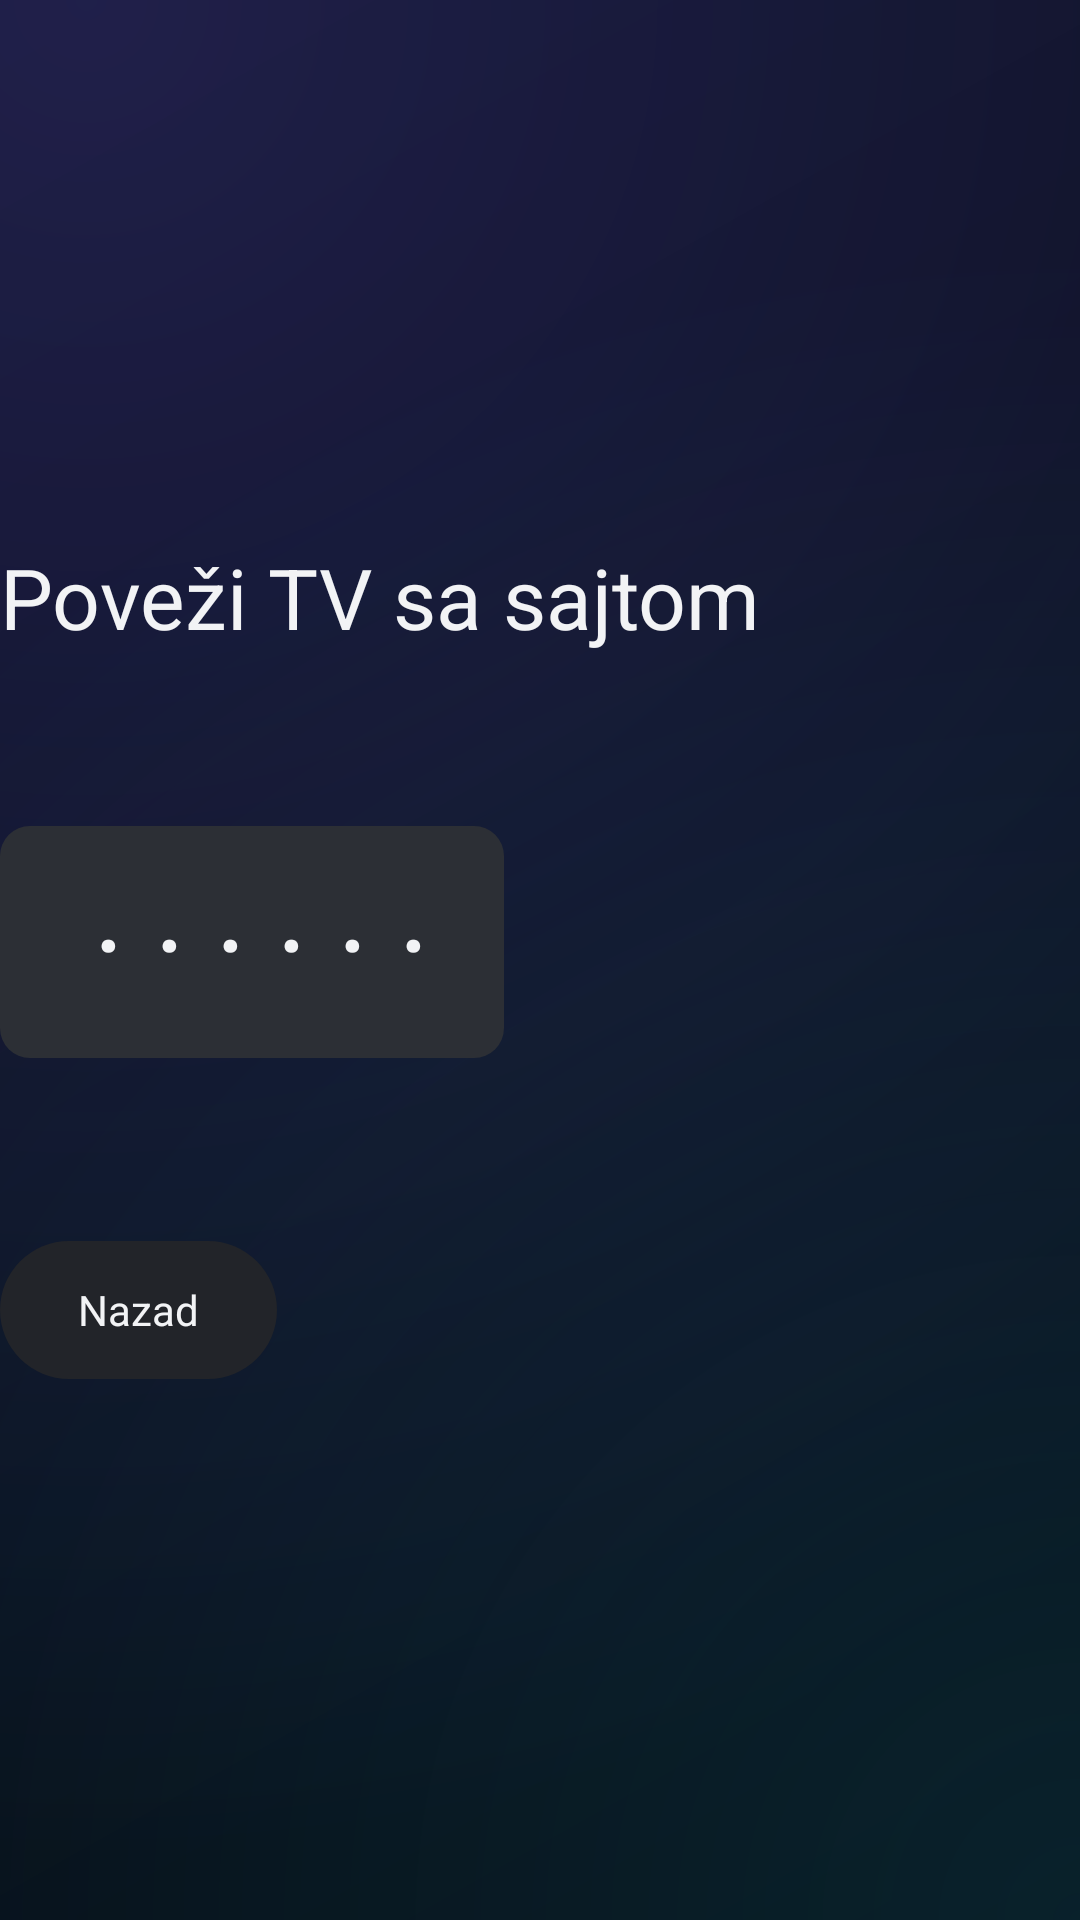

This screen was rendered from an Android layout file. Write that file and the resources it references.
<!-- AndroidManifest.xml: activity theme Theme.Lumen -->
<!-- res/layout/activity_pair.xml -->
<?xml version="1.0" encoding="utf-8"?>
<FrameLayout xmlns:android="http://schemas.android.com/apk/res/android"
    android:layout_width="match_parent"
    android:layout_height="match_parent">

    <LinearLayout
        android:layout_width="wrap_content"
        android:layout_height="wrap_content"
        android:layout_gravity="center"
        android:gravity="center_vertical"
        android:orientation="horizontal">

        <LinearLayout
            android:layout_width="460dp"
            android:layout_height="wrap_content"
            android:orientation="vertical">

            <TextView
                android:layout_width="wrap_content"
                android:layout_height="wrap_content"
                android:tag="bold"
                android:text="Poveži TV sa sajtom"
                android:textColor="@color/text"
                android:textSize="28sp" />

            <TextView
                android:id="@+id/pair_steps"
                android:layout_width="match_parent"
                android:layout_height="wrap_content"
                android:layout_marginTop="14dp"
                android:lineSpacingExtra="6dp"
                android:textColor="@color/text_2"
                android:textSize="16sp" />

            <TextView
                android:id="@+id/pair_code"
                android:layout_width="wrap_content"
                android:layout_height="wrap_content"
                android:layout_marginTop="22dp"
                android:background="@drawable/bg_logo_tile"
                android:letterSpacing="0.25"
                android:paddingStart="26dp"
                android:paddingTop="12dp"
                android:paddingEnd="20dp"
                android:paddingBottom="12dp"
                android:tag="bold"
                android:text="······"
                android:textColor="@color/text"
                android:textSize="40sp" />

            <TextView
                android:id="@+id/pair_status"
                android:layout_width="match_parent"
                android:layout_height="wrap_content"
                android:layout_marginTop="18dp"
                android:textColor="@color/text_3"
                android:textSize="14sp" />

            <TextView
                android:id="@+id/pair_back"
                style="@style/PillButton"
                android:layout_marginTop="24dp"
                android:text="Nazad" />
        </LinearLayout>

        
        <FrameLayout
            android:layout_width="280dp"
            android:layout_height="280dp"
            android:layout_marginStart="56dp"
            android:background="@drawable/bg_qr">

            <ImageView
                android:id="@+id/pair_qr"
                android:layout_width="248dp"
                android:layout_height="248dp"
                android:layout_gravity="center"
                android:scaleType="fitCenter" />

            <ProgressBar
                android:id="@+id/pair_loading"
                android:layout_width="44dp"
                android:layout_height="44dp"
                android:layout_gravity="center"
                android:indeterminateTint="@color/bg" />
        </FrameLayout>
    </LinearLayout>
</FrameLayout>
<!-- resources referenced by this layout -->
<resources>
  <color name="bg">#111215</color>
  <color name="text">#F2F3F5</color>
  <color name="text_2">#A6AAB2</color>
  <color name="text_3">#6C717B</color>
  <!-- drawable bg_logo_tile (drawable) -->
  <?xml version="1.0" encoding="utf-8"?>
  <shape xmlns:android="http://schemas.android.com/apk/res/android" android:shape="rectangle">
      <corners android:radius="10dp" />
      <solid android:color="@color/surface_3" />
  </shape>
  <style name="PillButton">
          <item name="android:layout_width">wrap_content</item>
          <item name="android:layout_height">46dp</item>
          <item name="android:background">@drawable/bg_button</item>
          <item name="android:clickable">true</item>
          <item name="android:focusable">true</item>
          <item name="android:gravity">center</item>
          <item name="android:paddingStart">26dp</item>
          <item name="android:paddingEnd">26dp</item>
          <item name="android:tag">medium</item>
          <item name="android:textColor">@color/text</item>
          <item name="android:textSize">14sp</item>
      </style>
  <style name="Theme.Lumen" parent="@android:style/Theme.Material.NoActionBar.Fullscreen">
          <item name="android:windowBackground">@drawable/bg_app</item>
          <item name="android:colorPrimary">@color/accent</item>
          <item name="android:colorPrimaryDark">@color/bg_deep</item>
          <item name="android:colorAccent">@color/accent</item>
          <item name="android:textColorPrimary">@color/text</item>
          <item name="android:textColorSecondary">@color/text_2</item>
          <item name="android:textColorHint">@color/text_3</item>
          <item name="android:windowContentOverlay">@null</item>
          <item name="android:windowNoTitle">true</item>
          <item name="android:colorBackground">@color/bg</item>
      </style>
  <color name="surface_3">#2C2F35</color>
  <!-- drawable bg_button (drawable) -->
  <?xml version="1.0" encoding="utf-8"?>
  <selector xmlns:android="http://schemas.android.com/apk/res/android">
      <item android:state_focused="true">
          <shape android:shape="rectangle">
              <corners android:radius="23dp" />
              <solid android:color="@color/surface_3" />
              <stroke android:width="2dp" android:color="@color/focus" />
          </shape>
      </item>
      <item>
          <shape android:shape="rectangle">
              <corners android:radius="23dp" />
              <solid android:color="@color/surface_2" />
          </shape>
      </item>
  </selector>
  <!-- drawable bg_app (drawable) -->
  <?xml version="1.0" encoding="utf-8"?>
  <layer-list xmlns:android="http://schemas.android.com/apk/res/android">
      <item>
          <shape android:shape="rectangle">
              <gradient android:angle="315" android:startColor="#0B1222" android:centerColor="#080D19" android:endColor="#05080F" />
          </shape>
      </item>
      <item>
          <shape android:shape="rectangle">
              <gradient android:type="radial" android:centerX="0.08" android:centerY="0.0"
                  android:gradientRadius="620dp" android:startColor="#2E7C5CFF" android:endColor="#007C5CFF" />
          </shape>
      </item>
      <item>
          <shape android:shape="rectangle">
              <gradient android:type="radial" android:centerX="1.0" android:centerY="1.0"
                  android:gradientRadius="560dp" android:startColor="#1F22D3EE" android:endColor="#0022D3EE" />
          </shape>
      </item>
  </layer-list>
  <color name="accent">#4C8DFF</color>
  <color name="bg_deep">#0B0C0E</color>
  <color name="focus">#FFFFFF</color>
  <color name="surface_2">#222429</color>
</resources>
